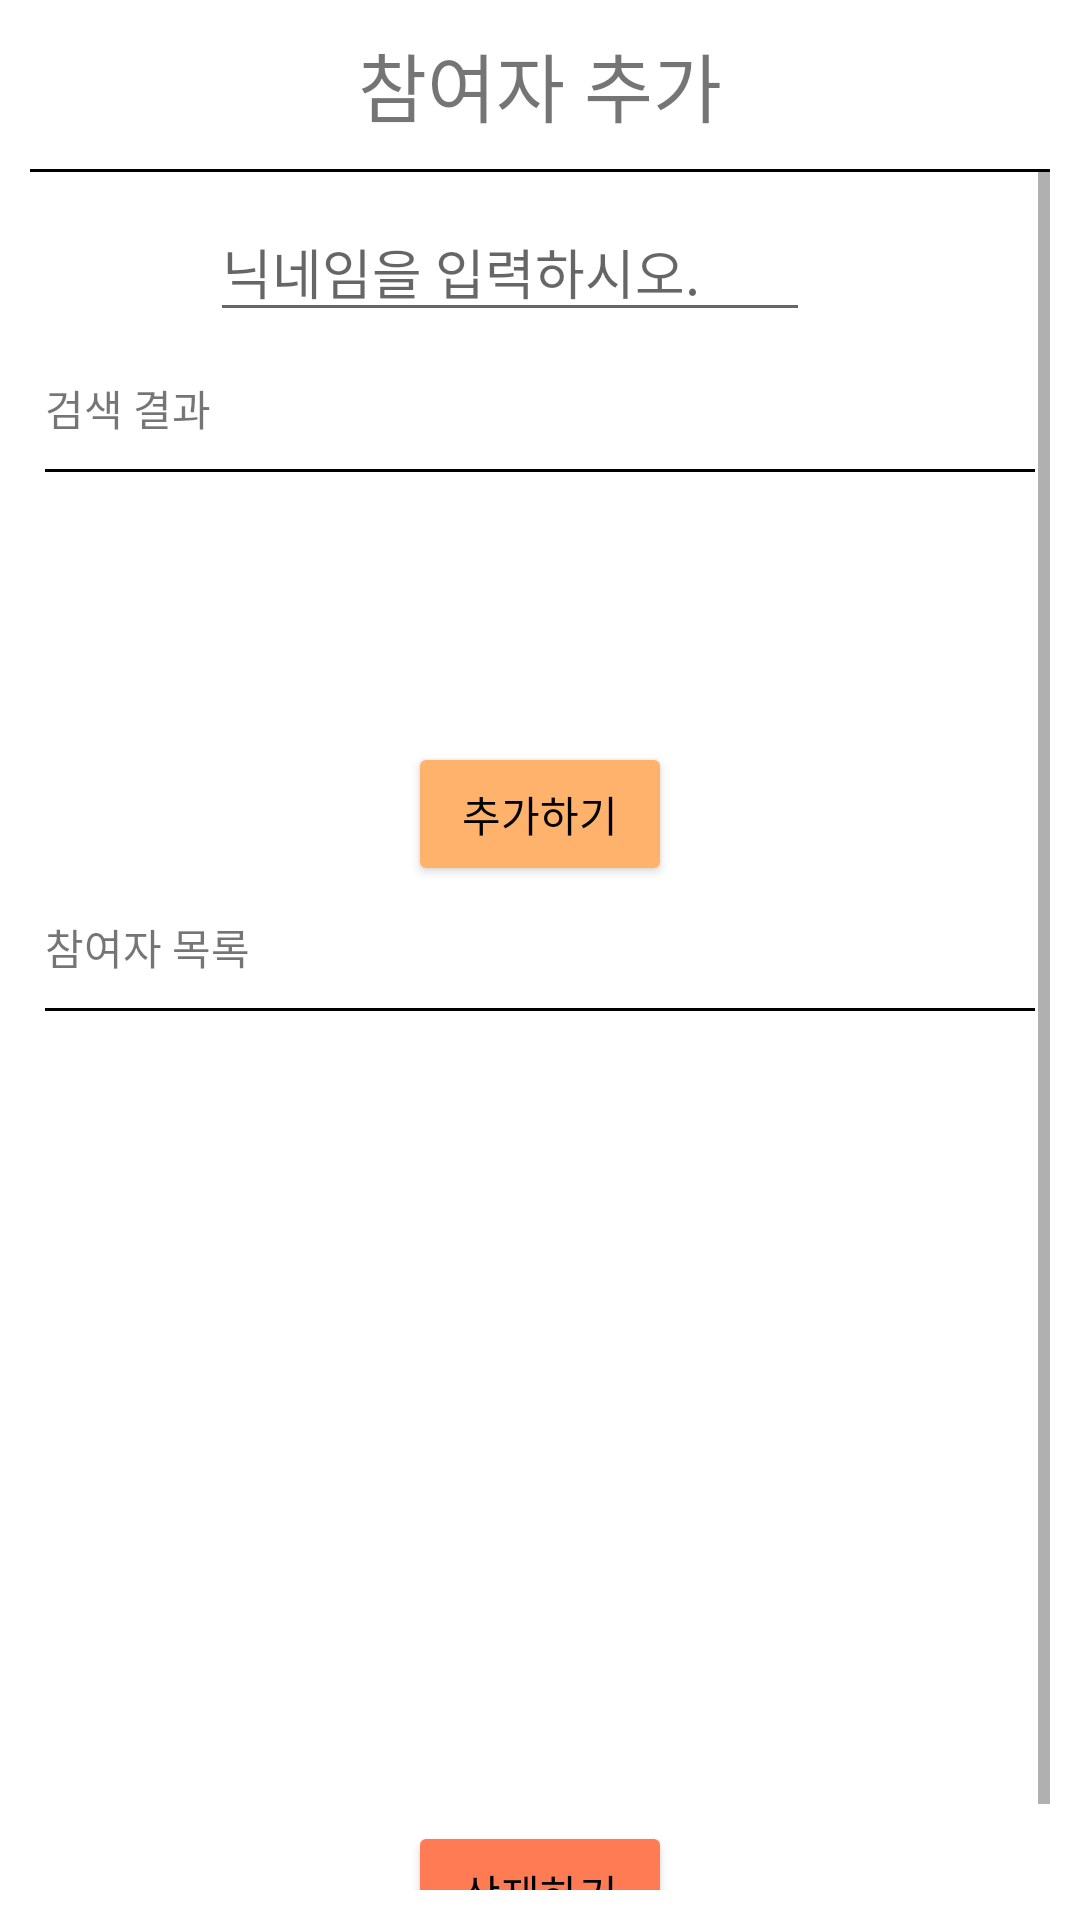

Here is an Android app screen rendered from its layout file. Give the layout XML and the strings, colors and styles it references.
<!-- AndroidManifest.xml: application theme Theme.PhotoBook -->
<!-- res/layout/activity_participant.xml -->
<?xml version="1.0" encoding="utf-8"?>
<LinearLayout xmlns:android="http://schemas.android.com/apk/res/android"
    xmlns:app="http://schemas.android.com/apk/res-auto"
    xmlns:tools="http://schemas.android.com/tools"
    android:layout_width="match_parent"
    android:layout_height="match_parent"
    android:orientation="vertical"
    android:padding="10dp"
    tools:context=".ParticipantActivity">

    <TextView
        android:layout_width="match_parent"
        android:layout_height="wrap_content"
        android:text="참여자 추가"
        android:textSize="25dp"
        android:gravity="center"
        android:layout_marginBottom="10dp"/>

    <View
        android:layout_width="380dp"
        android:layout_height="1dp"
        android:background="#000000" />

    <ScrollView
        android:layout_width="match_parent"
        android:layout_height="match_parent">
        <LinearLayout
            android:layout_width="match_parent"
            android:layout_height="wrap_content"
            android:orientation="vertical">

            <LinearLayout
                android:layout_width="match_parent"
                android:layout_height="wrap_content"
                android:layout_margin="10dp"
                android:gravity="center"
                android:orientation="horizontal">

                <EditText
                    android:id="@+id/nickEdit"
                    android:layout_width="200dp"
                    android:layout_height="wrap_content"
                    android:hint="닉네임을 입력하시오." />

                <ImageView
                    android:id="@+id/searchBtn"
                    android:layout_width="wrap_content"
                    android:layout_height="wrap_content"
                    android:padding="10dp"
                    android:src="@drawable/ic_search" />
            </LinearLayout>

            <LinearLayout
                android:layout_width="match_parent"
                android:layout_height="wrap_content"
                android:layout_margin="5dp"
                android:orientation="vertical">

                <TextView
                    android:layout_width="match_parent"
                    android:layout_height="wrap_content"
                    android:layout_marginBottom="10dp"
                    android:text="검색 결과" />

                <View
                    android:layout_width="match_parent"
                    android:layout_height="1dp"
                    android:background="#000000" />

                <LinearLayout
                    android:layout_width="match_parent"
                    android:layout_height="wrap_content"
                    android:padding="10dp"
                    android:id="@+id/getProfile"
                    android:visibility="invisible"
                    android:orientation="horizontal">
                    <ImageView
                        android:layout_width="50dp"
                        android:layout_height="50dp"
                        android:id="@+id/profileImg"
                        android:layout_marginRight="20dp"
                        android:background="@drawable/roundimg" />

                    <TextView
                        android:layout_width="0dp"
                        android:layout_height="wrap_content"
                        android:layout_gravity="center"
                        android:id="@+id/profileNick"
                        android:layout_weight="1"
                        android:text="닉네임"
                        android:textSize="15dp" />
                </LinearLayout>

                <Button
                    android:layout_width="wrap_content"
                    android:layout_height="wrap_content"
                    android:id="@+id/addBtn"
                    android:layout_gravity="center"
                    android:layout_marginTop="20dp"
                    android:backgroundTint="#FFB26B"
                    android:textColor="#000000"
                    android:text="추가하기" />
            </LinearLayout>

            <LinearLayout
                android:layout_width="match_parent"
                android:layout_height="wrap_content"
                android:layout_margin="5dp"
                android:orientation="vertical">

                <TextView
                    android:layout_width="match_parent"
                    android:layout_height="wrap_content"
                    android:layout_marginBottom="10dp"
                    android:text="참여자 목록" />

                <View
                    android:layout_width="match_parent"
                    android:layout_height="1dp"
                    android:background="#000000" />

                    <androidx.recyclerview.widget.RecyclerView
                        android:id="@+id/participantRecyclerView"
                        android:layout_width="match_parent"
                        android:layout_height="250dp"
                        tools:listitem="@layout/nick_item">
                    </androidx.recyclerview.widget.RecyclerView>

                <Button
                    android:layout_width="wrap_content"
                    android:layout_height="wrap_content"
                    android:id="@+id/deleteBtn"
                    android:layout_gravity="center"
                    android:layout_marginTop="20dp"
                    android:textColor="#000000"
                    android:backgroundTint="#FF7B54"
                    android:text="삭제하기" />
            </LinearLayout>
        </LinearLayout>
    </ScrollView>

</LinearLayout>
<!-- res/layout/nick_item.xml (included above) -->
<?xml version="1.0" encoding="utf-8"?>
<LinearLayout xmlns:android="http://schemas.android.com/apk/res/android"
    android:layout_width="match_parent"
    android:layout_height="wrap_content"
    android:padding="10dp"
    android:orientation="vertical">


    <LinearLayout
        android:layout_width="wrap_content"
        android:layout_height="wrap_content"
        android:orientation="horizontal">

        <CheckBox
            android:layout_width="wrap_content"
            android:layout_height="wrap_content"
            android:id="@+id/checked" />

        <ImageView
            android:layout_width="50dp"
            android:layout_height="50dp"
            android:id="@+id/profileImg"
            android:layout_marginRight="20dp"
            android:background="@drawable/roundimg" />

        <TextView
            android:layout_width="0dp"
            android:layout_height="wrap_content"
            android:layout_gravity="center"
            android:id="@+id/profileNick"
            android:layout_weight="1"
            android:text="닉네임"
            android:textSize="15dp" />
    </LinearLayout>
    <View
        android:layout_width="match_parent"
        android:layout_height="1dp"
        android:layout_marginTop="10dp"
        android:background="#9A9A9A" />
</LinearLayout>
<!-- resources referenced by this layout -->
<resources>
  <!-- drawable roundimg (drawable) -->
  <?xml version="1.0" encoding="utf-8"?>
  <shape xmlns:android="http://schemas.android.com/apk/res/android">
      <solid android:color="#D9D9D9" />
      <corners
          android:radius="250dp"/>
  </shape>
  <style name="Theme.PhotoBook" parent="Theme.MaterialComponents.DayNight.NoActionBar">
          
          <item name="colorPrimary">@color/purple_500</item>
          <item name="colorPrimaryVariant">@color/purple_700</item>
          <item name="colorOnPrimary">@color/white</item>
          
          <item name="colorSecondary">@color/teal_200</item>
          <item name="colorSecondaryVariant">@color/teal_700</item>
          <item name="colorOnSecondary">@color/black</item>
          
          <item name="android:statusBarColor" tools:targetApi="l">?attr/colorPrimaryVariant</item>
          
      </style>
  <color name="purple_500">#939B62</color>
  <color name="purple_700">#6C7348</color>
  <color name="white">#FFFFFFFF</color>
  <color name="teal_200">#FF03DAC5</color>
  <color name="teal_700">#FF018786</color>
  <color name="black">#FF000000</color>
</resources>
